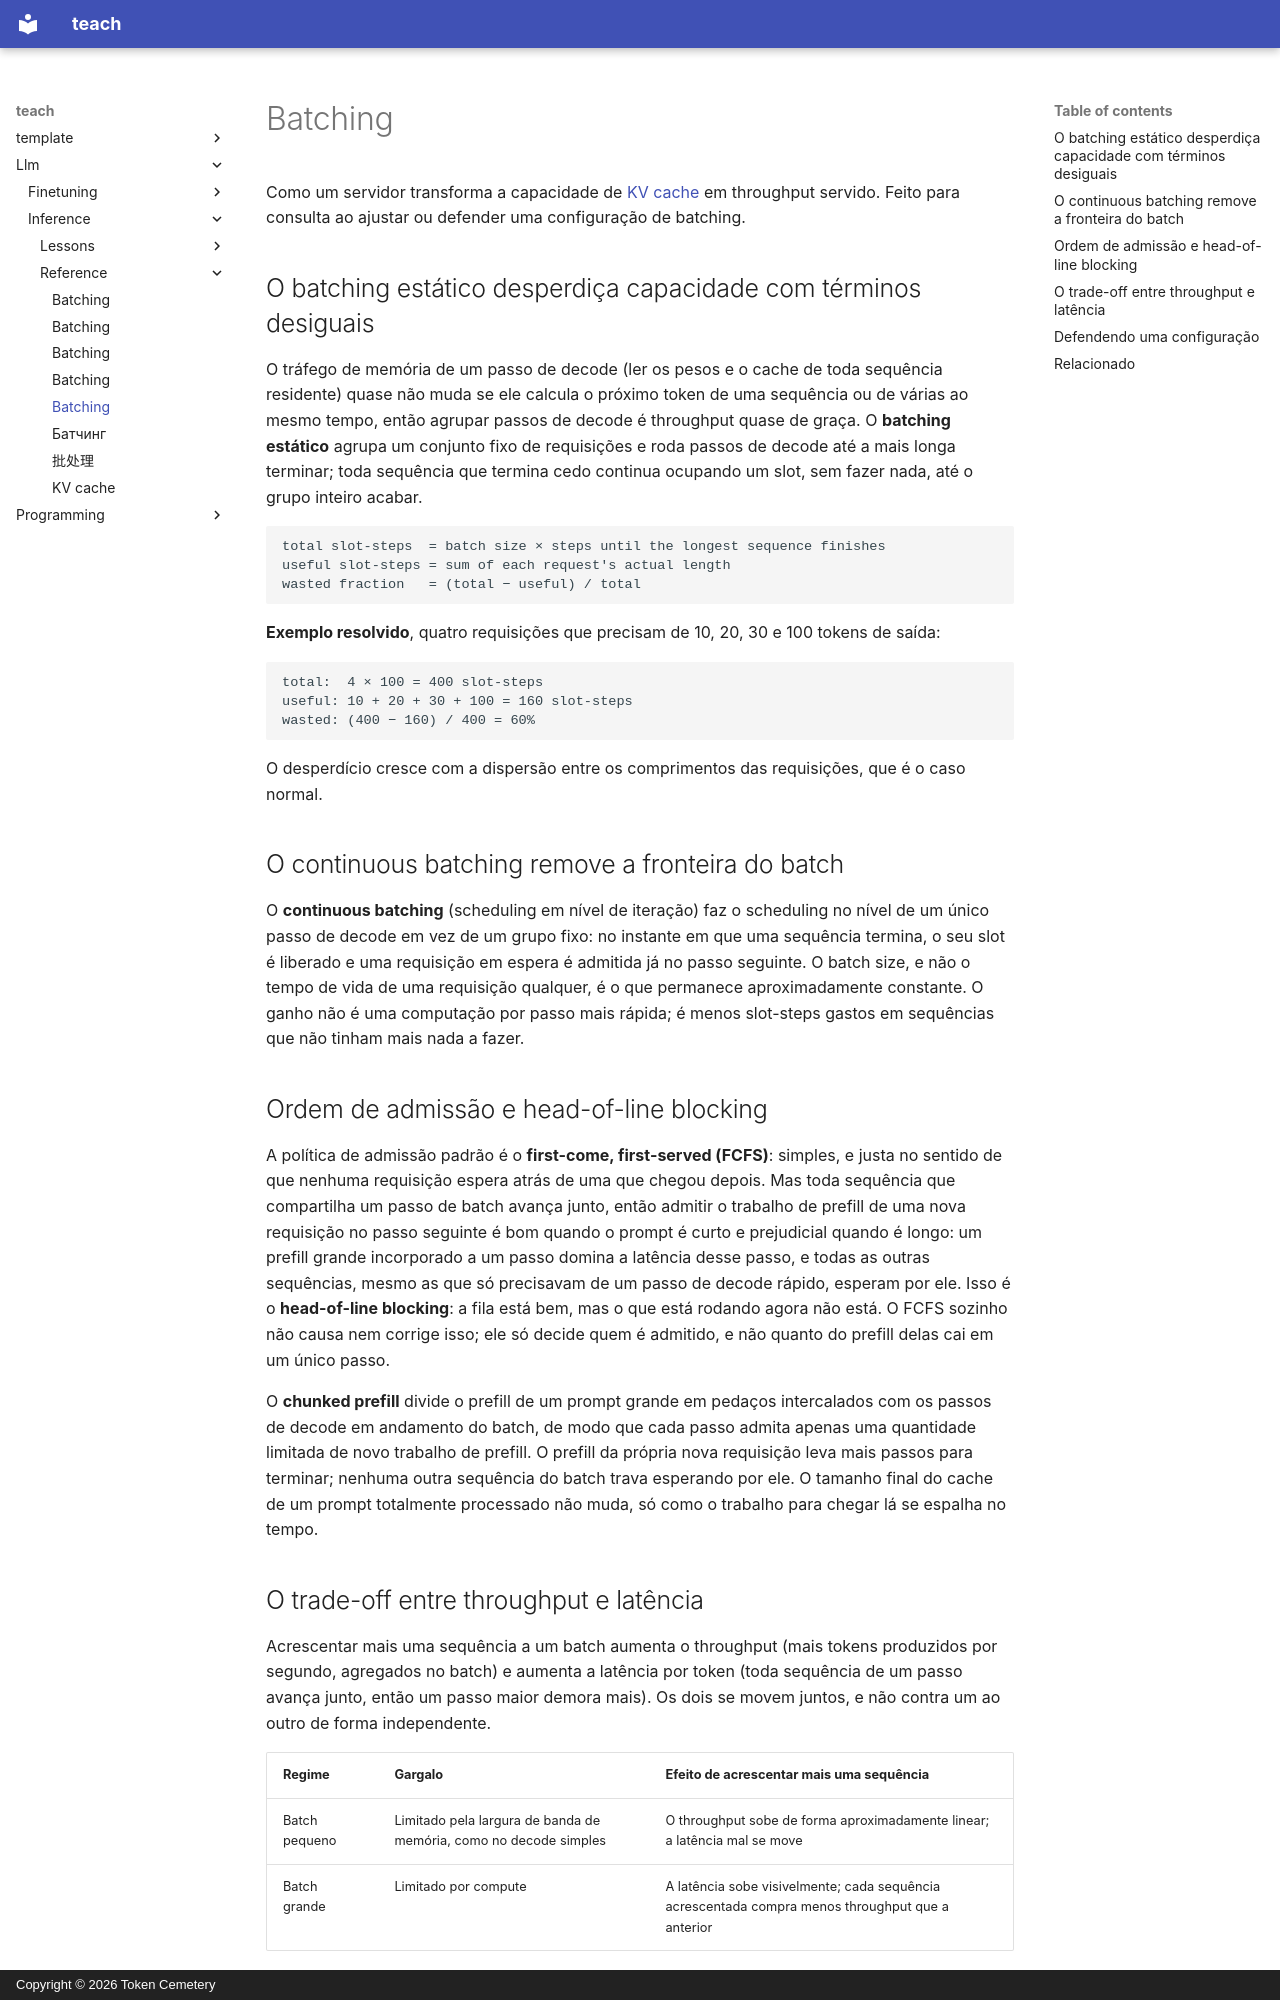

repository: TokenCemetery/teach · page: llm/inference/reference/batching.pt/index.html · generator: mkdocs · copyright: Copyright © 2026 Token Cemetery

---
title: "Batching"
description: "Batching estático versus contínuo, scheduling de requisições e o trade-off entre throughput e latência que uma configuração precisa defender"
type: reference
---

# Batching

Como um servidor transforma a capacidade de [KV cache](kv-cache.md) em throughput servido. Feito para consulta ao ajustar ou defender uma configuração de batching.

<a id="static-batching-wastes-capacity-on-uneven-finish-times"></a>

## O batching estático desperdiça capacidade com términos desiguais

O tráfego de memória de um passo de decode (ler os pesos e o cache de toda sequência residente) quase não muda se ele calcula o próximo token de uma sequência ou de várias ao mesmo tempo, então agrupar passos de decode é throughput quase de graça. O **batching estático** agrupa um conjunto fixo de requisições e roda passos de decode até a mais longa terminar; toda sequência que termina cedo continua ocupando um slot, sem fazer nada, até o grupo inteiro acabar.

```text
total slot-steps  = batch size × steps until the longest sequence finishes
useful slot-steps = sum of each request's actual length
wasted fraction   = (total − useful) / total
```

**Exemplo resolvido**, quatro requisições que precisam de 10, 20, 30 e 100 tokens de saída:

```text
total:  4 × 100 = 400 slot-steps
useful: 10 + 20 + 30 + 100 = 160 slot-steps
wasted: (400 − 160) / 400 = 60%
```

O desperdício cresce com a dispersão entre os comprimentos das requisições, que é o caso normal.

## O continuous batching remove a fronteira do batch

O **continuous batching** (scheduling em nível de iteração) faz o scheduling no nível de um único passo de decode em vez de um grupo fixo: no instante em que uma sequência termina, o seu slot é liberado e uma requisição em espera é admitida já no passo seguinte. O batch size, e não o tempo de vida de uma requisição qualquer, é o que permanece aproximadamente constante. O ganho não é uma computação por passo mais rápida; é menos slot-steps gastos em sequências que não tinham mais nada a fazer.

<a id="admission-order-and-head-of-line-blocking"></a>

## Ordem de admissão e head-of-line blocking

A política de admissão padrão é o **first-come, first-served (FCFS)**: simples, e justa no sentido de que nenhuma requisição espera atrás de uma que chegou depois. Mas toda sequência que compartilha um passo de batch avança junto, então admitir o trabalho de prefill de uma nova requisição no passo seguinte é bom quando o prompt é curto e prejudicial quando é longo: um prefill grande incorporado a um passo domina a latência desse passo, e todas as outras sequências, mesmo as que só precisavam de um passo de decode rápido, esperam por ele. Isso é o **head-of-line blocking**: a fila está bem, mas o que está rodando agora não está. O FCFS sozinho não causa nem corrige isso; ele só decide quem é admitido, e não quanto do prefill delas cai em um único passo.

O **chunked prefill** divide o prefill de um prompt grande em pedaços intercalados com os passos de decode em andamento do batch, de modo que cada passo admita apenas uma quantidade limitada de novo trabalho de prefill. O prefill da própria nova requisição leva mais passos para terminar; nenhuma outra sequência do batch trava esperando por ele. O tamanho final do cache de um prompt totalmente processado não muda, só como o trabalho para chegar lá se espalha no tempo.

<a id="the-throughputlatency-trade-off"></a>
